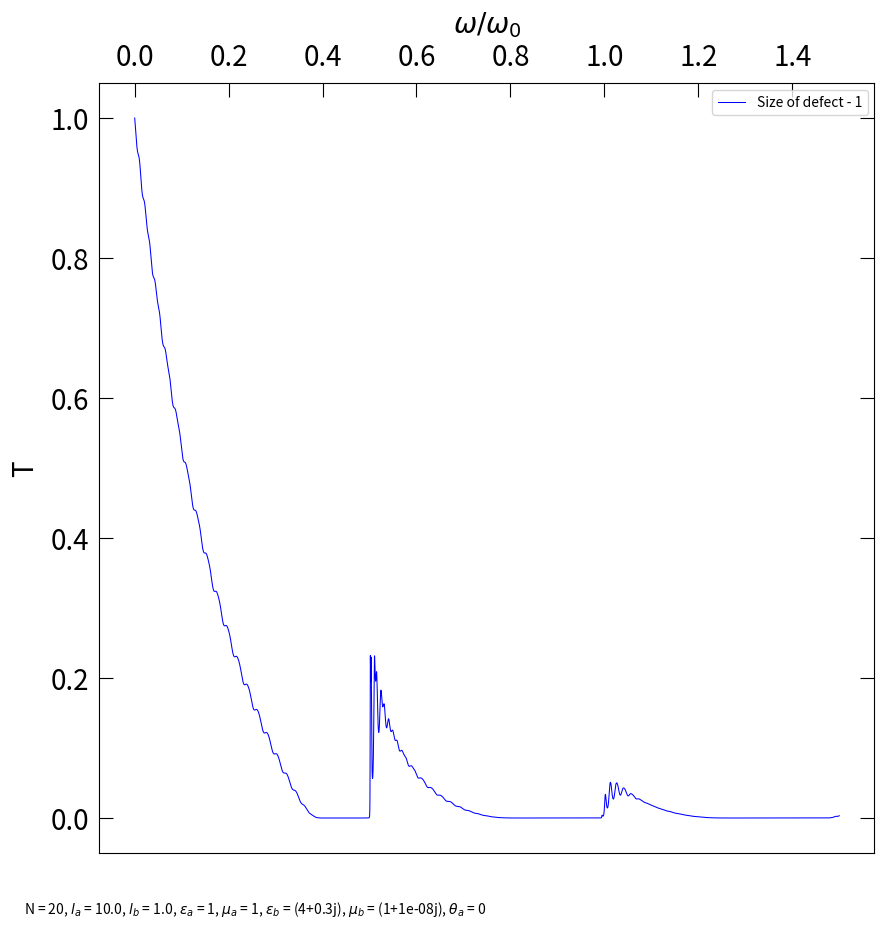

Reproduce this figure in Python.
from cmath import cos


import numpy as np
from numpy.linalg import inv
from numpy.linalg import multi_dot
from numpy.linalg import matrix_power
import random

import matplotlib as mpl
import matplotlib.pyplot as plt

## DAVID VRBA


epsilo_a = 1
mu_a = 1

epsilo_b = 4+1j*0.3
mu_b = 1+1j*0.00000001  

n_a = np.sqrt(complex(epsilo_a*mu_a))
n_b = np.sqrt(complex(epsilo_b*mu_b))


if ((n_a.imag < 0) or (n_b.imag < 0)):
    print("Im(n) je zaporná")
    exit()


theta_a = 0 ## kolmy dopad
theta_b = np.arcsin(np.sin(theta_a)*n_a.real/n_b.real)
## quarter stack

l_a = 10.
l_b = 1.
l = l_a + l_b

omega_0 = 2*np.pi/l

N = 20 ## pocet vrstiev pred poruchou
F = 20 ## pocet vrstiev za poruchou


P = 2 ## Number of defects, can be change.
colors = ["b","g", "r", "c", "m", "y", "k", "w"]

koef = 1 ## koeficient nasobku poruhcy a->koef*a

Transmision = []
w = []
## Calculation for P lenghts of defect 
for M in range(1,P):
    Transmision.append([])
    w.append([])
    omega = 0.0001*omega_0

    while omega <= 1.5*omega_0:
        ## Calculation of wave vectors
        k_a = omega*np.sqrt(n_a**2)*np.cos(theta_a)
        k_b = omega*np.sqrt(n_b**2)*np.cos(theta_b)


        chi = (mu_b*k_a)/(mu_a*k_b)

        ## Trasnfer matrix A->B
        M_ab = 1/2*np.matrix([[1 + chi, 1 - chi], [1 - chi , 1 + chi]])

        ## Trasnfer matrix B->A
        M_ba = inv(M_ab)

        ## Matrix throght layer A
        M_aa = np.matrix([[np.exp(1j*k_a*l_a), 0], [0, np.exp(-1j*k_a*l_a)]])

        ## Matrix throght layer A
        M_bb = np.matrix([[np.exp(1j*k_b*l_b), 0], [0, np.exp(-1j*k_b*l_b)]])

        ## Transition A->B + B + B->A + A
        M_transition = multi_dot([M_aa, M_ab, M_bb, M_ba])

        ## M_transition powered to N
        M_powered = matrix_power(M_transition, N)

        ## Matrix throght defect
        M_ll = np.matrix([[np.exp(1j*k_a*l_a*M*koef), 0], [0, np.exp(-1j*k_a*l_a*M*koef)]])

        ## Total matrix of tranition
        M_celkove = multi_dot([M_powered,M_ll, M_powered])


        ## Transmiton coeficient
        T = 1/np.absolute(M_celkove[1, 1])**2

        Transmision[M-1].append(T)
        w[M-1].append(omega/omega_0)

        omega+=0.0001*omega_0
    



# PLOT
sz = 20
lw = 0.75
wd = 10
hg = 10

fig, ax = plt.subplots(figsize=(wd,hg))

ax.tick_params(which = 'major', axis = 'both', labelsize = sz, direction = 'in', length = 10, pad = 7.5,
	labelbottom = True, labeltop = False, labelleft = True, labelright = False,
	bottom = True, top = True, left = True, right = True)

ax.tick_params(which = 'minor', axis = 'both', labelsize = sz, direction = 'in', length = 5, pad = 7.5,
	labelbottom = True, labeltop = False, labelleft = True, labelright = False,
	bottom = True, top = True, left = True, right = True)

for M in range(1,P):
    ax.plot(w[M-1], Transmision[M-1], linewidth = lw, color = colors[M-1], label = "Size of defect - "+str(M*koef))
ax.legend()
txt = "N = "+str(N)+", $l_a$ = "+str(l_a)+", $l_b$ = "+str(l_b)+", $\epsilon_a$ = "+str(epsilo_a)+", $\mu_a$ = "+str(mu_a)+", $\epsilon_b$ = "+str(epsilo_b)+", $\mu_b$ = "+str(mu_b)+r", $\theta_a$ = "+str(theta_a)

fig.text(.05,.05,txt)

ax.set_xlabel('$\omega/\omega_0$', labelpad = 7.5, fontsize = sz)
ax.set_ylabel("T", labelpad = 7.5, fontsize = sz)

ax.xaxis.tick_top()
ax.xaxis.set_label_position('top') 

plt.savefig('plot_T.png', dpi = 600, format = 'png')
plt.close()
